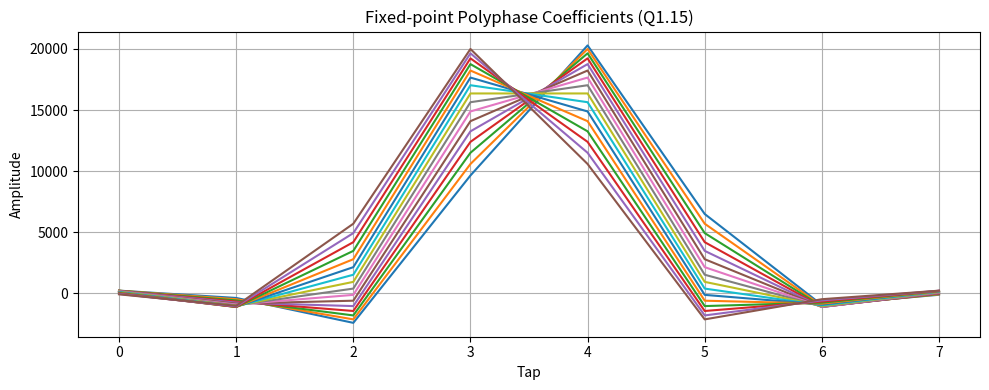

This figure's Python source:
import numpy as np
import matplotlib.pyplot as plt

# Filter design parameters
num_phases = 16
num_taps = 8
upsample_ratio = 1.609
cutoff_ratio = 1 / upsample_ratio  # relative to upsampled Nyquist
window = np.hamming(num_taps)

# Design sinc filter
def sinc_lpf(tap, phase_offset, num_phases, cutoff):
    n = np.arange(num_taps) - (num_taps // 2) + phase_offset / num_phases
    sinc = np.sinc(n * cutoff)
    return sinc * window

# Generate polyphase filter bank
filter_bank = np.zeros((num_phases, num_taps))
for phase in range(num_phases):
    coeffs = sinc_lpf(num_taps, phase, num_phases, cutoff_ratio)
    coeffs /= np.sum(coeffs)  # normalize gain
    filter_bank[phase, :] = coeffs

# Scale to Q1.15 fixed-point format
fixed_point_coeffs = np.round(filter_bank * (2**15)).astype(int)

# Display one example filter
plt.figure(figsize=(10, 4))
for i in range(num_phases):
    plt.plot(fixed_point_coeffs[i], label=f'Phase {i}')
plt.title("Fixed-point Polyphase Coefficients (Q1.15)")
plt.xlabel("Tap")
plt.ylabel("Amplitude")
plt.grid(True)
plt.tight_layout()
plt.show()

fixed_point_coeffs
